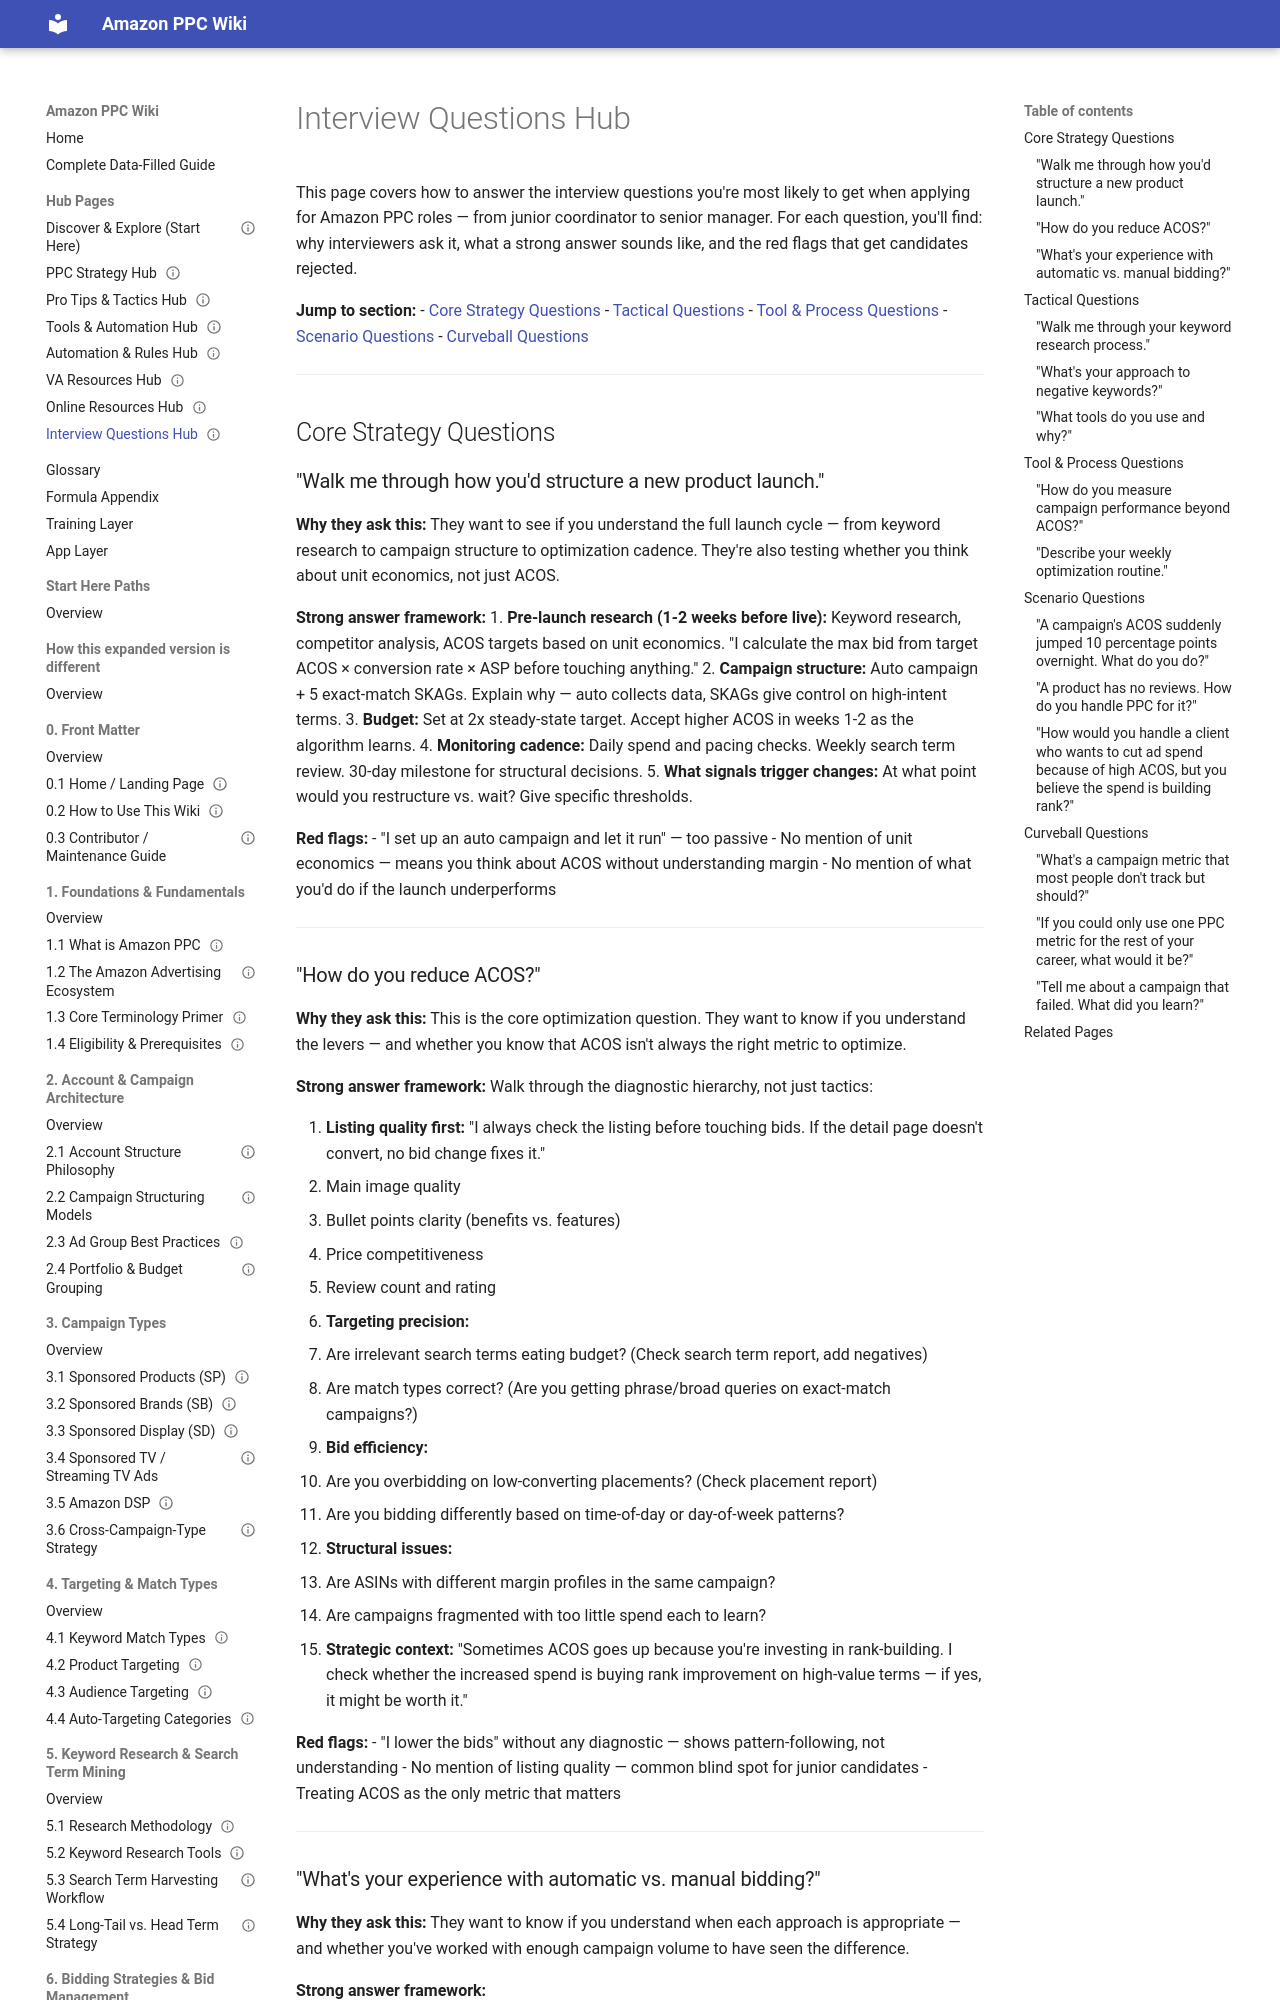

repository: projectamazonph/Amazon-Wiki · page: interview-hub/index.html · generator: mkdocs

---
title: "Interview Questions Hub"
summary: "How to answer the most common Amazon PPC interview questions — frameworks, strong answers, and red flags to avoid."
last_updated: 2026-07-08
owner: "Wiki Maintenance Agent"
status: "active"
tags: ["interview", "questions", "hiring", "preparation", "acronym"]
---

# Interview Questions Hub

This page covers how to answer the interview questions you're most likely to get when applying for Amazon PPC roles — from junior coordinator to senior manager. For each question, you'll find: why interviewers ask it, what a strong answer sounds like, and the red flags that get candidates rejected.

**Jump to section:**
- [Core Strategy Questions](#core-strategy-questions)
- [Tactical Questions](#tactical-questions)
- [Tool & Process Questions](#tool-and-process-questions)
- [Scenario Questions](#scenario-questions)
- [Curveball Questions](#curveball-questions)

---

## Core Strategy Questions

### "Walk me through how you'd structure a new product launch."

**Why they ask this:** They want to see if you understand the full launch cycle — from keyword research to campaign structure to optimization cadence. They're also testing whether you think about unit economics, not just ACOS.

**Strong answer framework:**
1. **Pre-launch research (1-2 weeks before live):** Keyword research, competitor analysis, ACOS targets based on unit economics. "I calculate the max bid from target ACOS × conversion rate × ASP before touching anything."
2. **Campaign structure:** Auto campaign + 5 exact-match SKAGs. Explain why — auto collects data, SKAGs give control on high-intent terms.
3. **Budget:** Set at 2x steady-state target. Accept higher ACOS in weeks 1-2 as the algorithm learns.
4. **Monitoring cadence:** Daily spend and pacing checks. Weekly search term review. 30-day milestone for structural decisions.
5. **What signals trigger changes:** At what point would you restructure vs. wait? Give specific thresholds.

**Red flags:**
- "I set up an auto campaign and let it run" — too passive
- No mention of unit economics — means you think about ACOS without understanding margin
- No mention of what you'd do if the launch underperforms

---

### "How do you reduce ACOS?"

**Why they ask this:** This is the core optimization question. They want to know if you understand the levers — and whether you know that ACOS isn't always the right metric to optimize.

**Strong answer framework:**
Walk through the diagnostic hierarchy, not just tactics:

1. **Listing quality first:** "I always check the listing before touching bids. If the detail page doesn't convert, no bid change fixes it."
   - Main image quality
   - Bullet points clarity (benefits vs. features)
   - Price competitiveness
   - Review count and rating
2. **Targeting precision:**
   - Are irrelevant search terms eating budget? (Check search term report, add negatives)
   - Are match types correct? (Are you getting phrase/broad queries on exact-match campaigns?)
3. **Bid efficiency:**
   - Are you overbidding on low-converting placements? (Check placement report)
   - Are you bidding differently based on time-of-day or day-of-week patterns?
4. **Structural issues:**
   - Are ASINs with different margin profiles in the same campaign?
   - Are campaigns fragmented with too little spend each to learn?
5. **Strategic context:** "Sometimes ACOS goes up because you're investing in rank-building. I check whether the increased spend is buying rank improvement on high-value terms — if yes, it might be worth it."

**Red flags:**
- "I lower the bids" without any diagnostic — shows pattern-following, not understanding
- No mention of listing quality — common blind spot for junior candidates
- Treating ACOS as the only metric that matters

---
